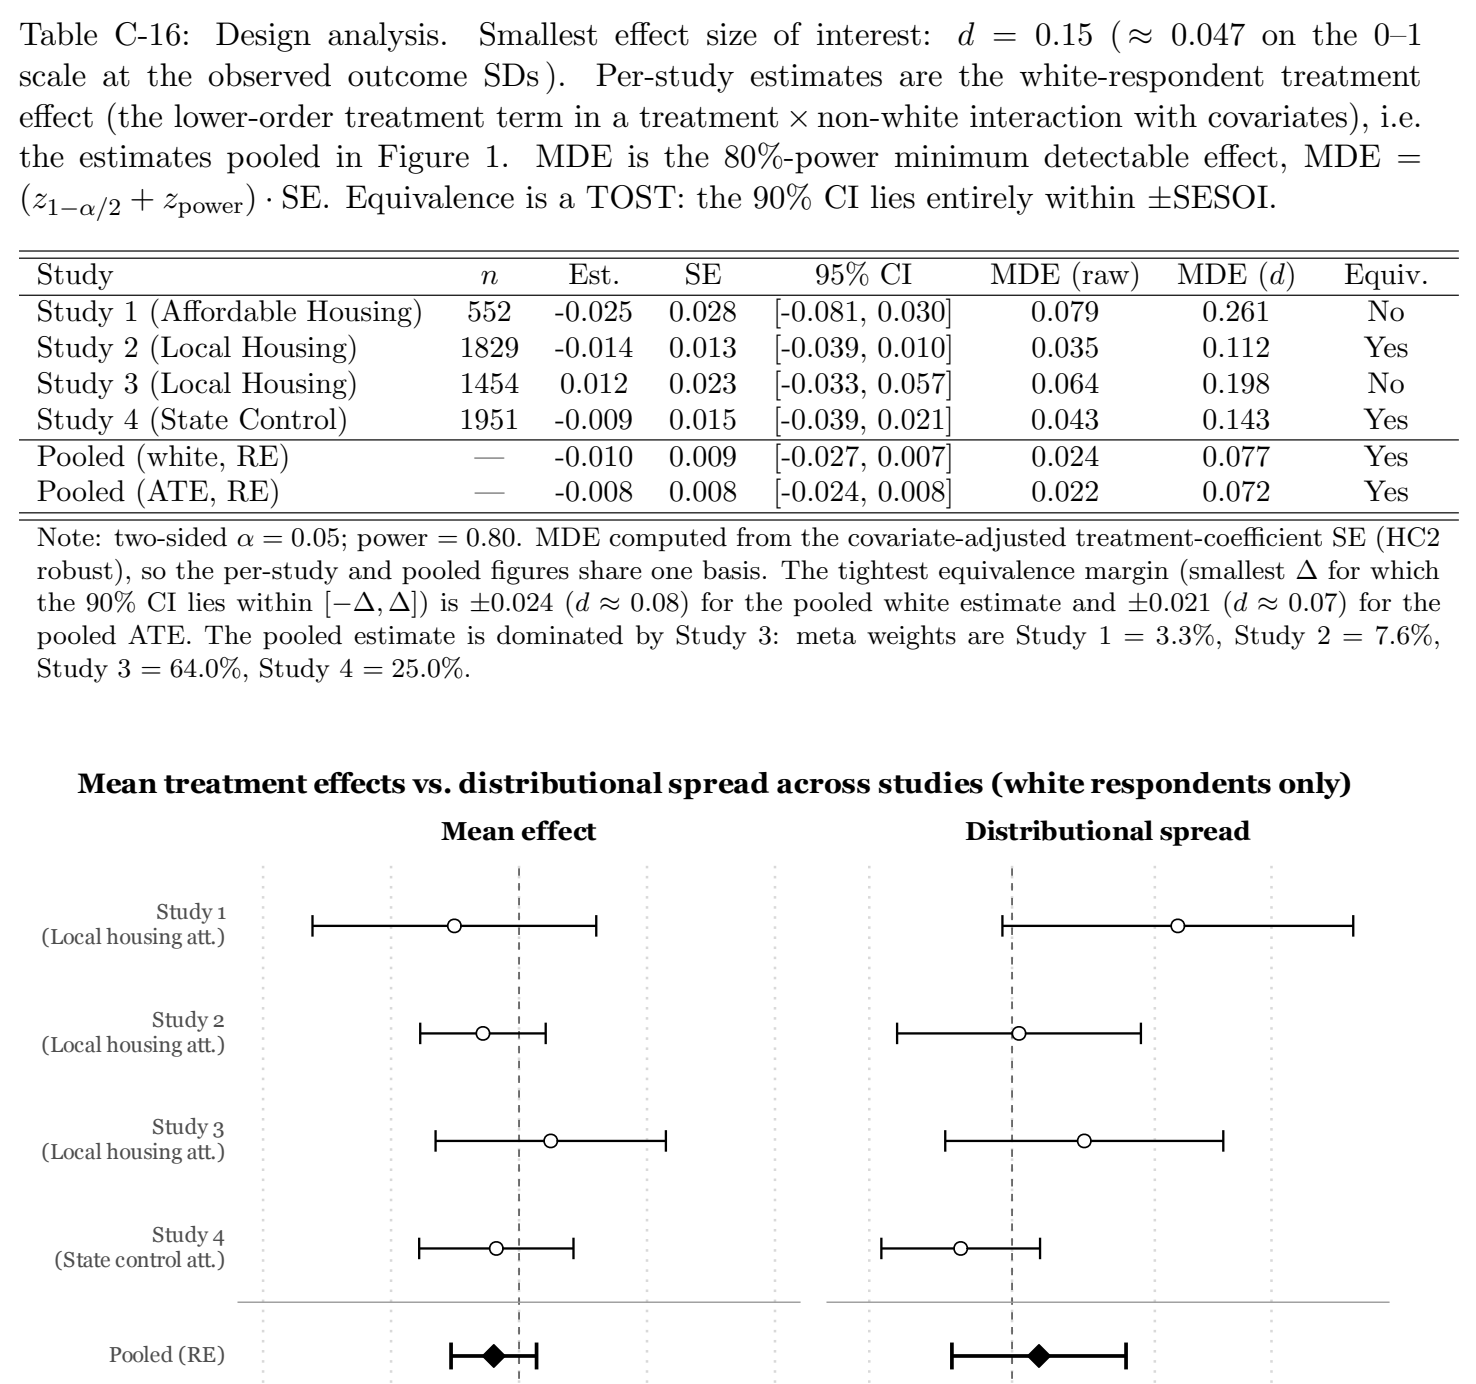

The file beside this chart, header and first rows:
T, able, C-16: D, esign analysis., Smallest, effect size, of inter, est: d =, 0.15 (≈, 0.047 o, n th, e, 0–1
s, cale a, t the ob, served outcom, e SDs)., Per-study es, timates, are the, white-respo, ndent, trea, tm, ent
e, ffect (, the lowe, r-order treatme, nt term in, a treatmen, t×non-, white inter, action wit, h covar, iates, ),, i.e.
t, he est, imates p, ooled in Figur, e 1. MD, E is the 80%, -power, minimum, detectabl, e effect, , M, D, E =
(, z 1−α/, + z 2 powe, ) · SE. Equival r, ence is a, TOST: the 9, 0% CI l, ies entirely, within ±, SESOI., , , 
, Study, , , n Es, t. SE, 95%, CI MD, E (raw), MDE (d, ), E, quiv.
, Study, 1 (Afford, able Housing), 552 -0., 025 0.028, [-0.081,, 0.030], 0.079, 0.261, , , No
, Study, 2 (Local, Housing), 1829 -0., 014 0.013, [-0.039,, 0.010], 0.035, 0.112, , , Yes
, Study, 3 (Local, Housing), 1454 0.0, 12 0.023, [-0.033,, 0.057], 0.064, 0.198, , , No
, Study, 4 (State, Control), 1951 -0., 009 0.015, [-0.039,, 0.021], 0.043, 0.143, , , Yes
, Poole, d (white,, RE), — -0., 010 0.009, [-0.027,, 0.007], 0.024, 0.077, , , Yes
, Poole, d (ATE,, RE), — -0., 008 0.008, [-0.024,, 0.008], 0.022, 0.072, , , Yes
, Note:, two-sided, α = 0.05; power =, 0.80. MDE, computed fro, m the co, variate-adjus, ted treatmen, t-coeffic, ient S, E, (HC2
, robust, ), so the p, er-study and pool, ed figures s, hare one basis., The tig, htest equivale, nce margin, (smallest, ∆ fo, r, which
, the 90, % CI lies, within [−∆,∆]) is, ±0.024 (d, ≈ 0.08) for th, e pooled, white estim, ate and ±0.0, 21 (d ≈, 0.07), f, or the
, pooled, ATE. Th, e pooled estimate, is dominat, ed by Study 3, : meta w, eights are S, tudy 1 = 3., 3%, Stu, dy 2, =, 7.6%,
, Study, 3 = 64.0%, , Study 4 = 25.0%, ., , , , , , , , 
, Me, an treat, ment effects vs., distributi, onal spread, across, studies (w, hite respo, ndents, only, ), 
, , , M, ean effect, , , Distr, ibutional s, pread, , , 
, , Study 1, , , , , , , , , , 
, (Local h, ousing att.), , , , , , , , , , 
, , Study 2, , , , , , , , , , 
, (Local h, ousing att.), , , , , , , , , , 
, , Study 3, , , , , , , , , , 
, (Local h, ousing att.), , , , , , , , , , 
, , Study 4, , , , , , , , , , 
, (State, control att.), , , , , , , , , , 
, , Pooled (RE), , , , , , , , , , 
